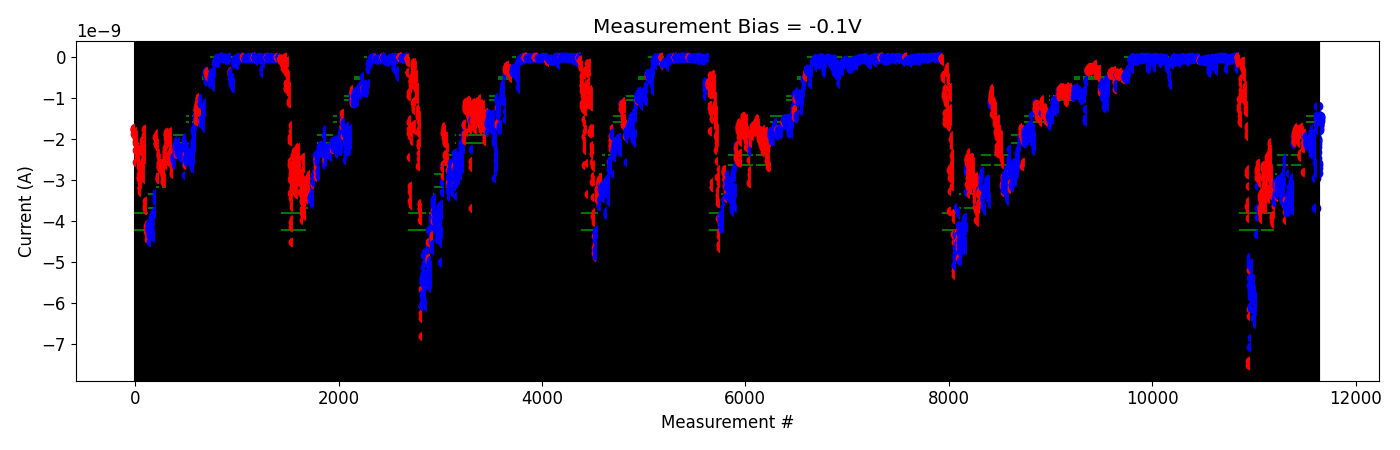

Values plotted in this chart, from the file beside it:
# pulse_v, pulse_width, num_applied, meas_v, i_0, i_1, i_2, i_3, i_4
-2.000000000000000111e-01, 4.999999999999999774e-07, 1.000000000000000000e+03, -1.000000000000000056e-01, -1.522255410000000102e-09, -1.652028310000000052e-09, -1.674575830000000058e-09, -1.765507360000000065e-09, -1.600283520000000150e-09
-2.000000000000000111e-01, 4.999999999999999774e-07, 1.000000000000000000e+03, -1.000000000000000056e-01, -1.658383149999999986e-09, -1.504328509999999892e-09, -1.635008019999999992e-09, -1.717221260000000227e-09, -1.776451080000000057e-09
-4.000000000000000222e-01, 4.999999999999999774e-07, 1.000000000000000000e+03, -1.000000000000000056e-01, -1.559124479999999990e-09, -1.520716270000000235e-09, -1.449185230000000089e-09, -1.462288010000000155e-09, -1.468619750000000170e-09
